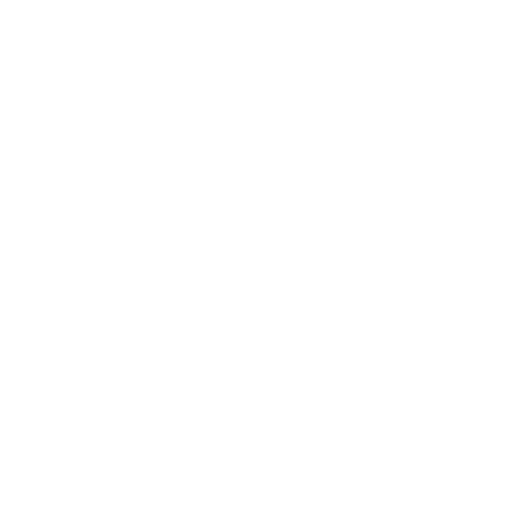
t = 0.00 s
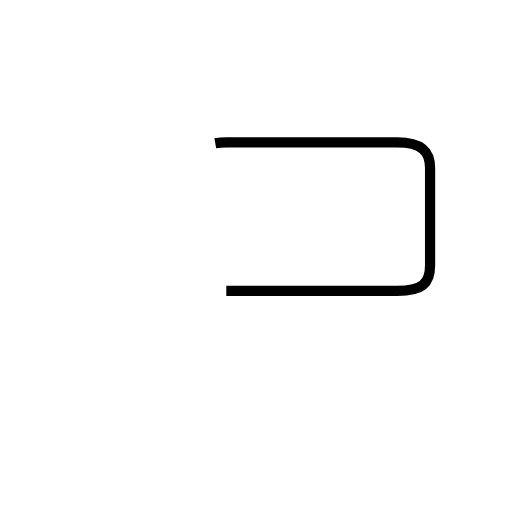
t = 1.60 s
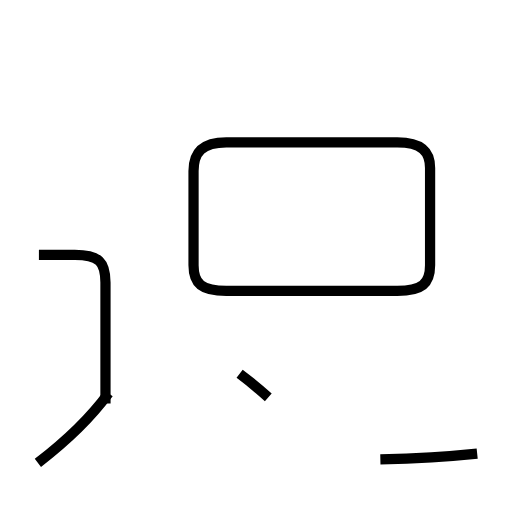
t = 3.42 s
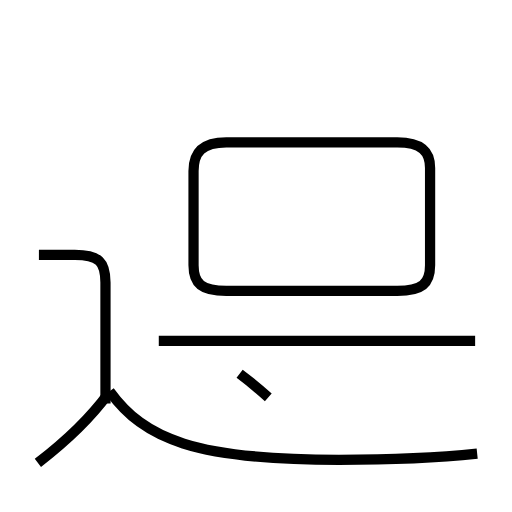
t = 5.20 s
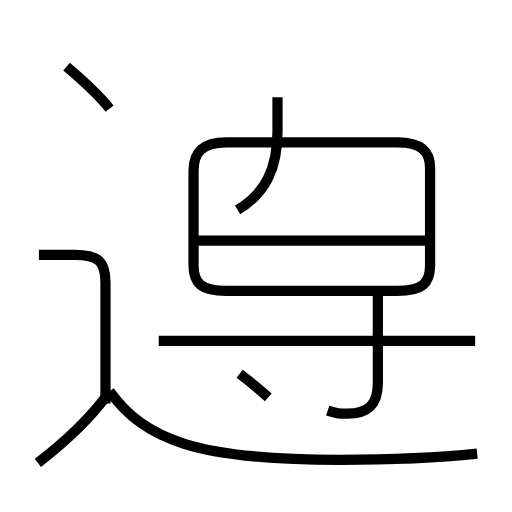
t = 6.89 s
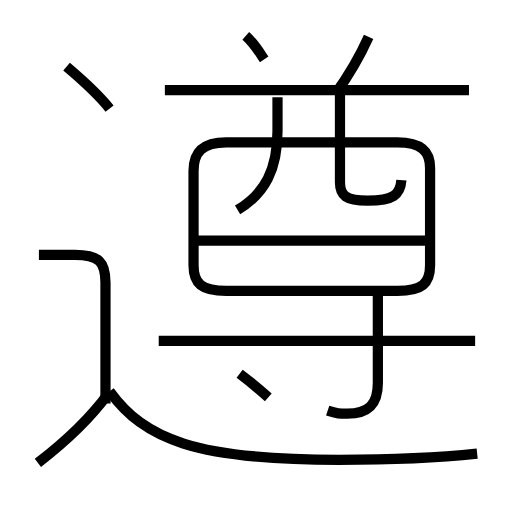
t = 8.56 s

The animated SVG that drew these frames (rendered in a browser with its animation timeline set to each time). Animation: 14 SMIL elements (animate=14); one cycle of 8.56 s.

<?xml version='1.0' encoding='utf-8'?>
<svg viewBox="0.0 -6.0 50.0 50.0" version="1.1" xmlns="http://www.w3.org/2000/svg"><rect x="-1000" y="-1000" width="2000" height="2000" stroke="white" fill="white" /><g style="fill:none;stroke:#000000;stroke-width:1"><path d="M 22.1 -15.6 L 38.8 -15.6 C 41.2 -15.6 42.0 -16.3 42.0 -18.1 L 42.0 -27.6 C 42.0 -29.2 41.2 -30.1 38.8 -30.1 L 22.1 -30.1 C 19.7 -30.1 18.9 -29.1 18.9 -27.3 L 18.9 -18.1 C 18.9 -16.3 19.7 -15.6 22.1 -15.6 Z " transform="translate(0.0 38.0)" stroke-dasharray="71.16669359433894" stroke-dashoffset="71.16669359433894"><animate attributeName="stroke-dashoffset" from="71.16669359433894" to="0" dur="2.135000807830168s" begin="0s" fill="freeze" /></path><path d="M 3.7 1.2 C 6.3 -0.8 8.7 -3.0 10.6 -5.6 " transform="translate(0.0 38.0)" stroke-dasharray="9.720601297659972" stroke-dashoffset="9.720601297659972"><animate attributeName="stroke-dashoffset" from="9.720601297659972" to="0" dur="0.29161803892979915s" begin="2.135000807830168s" fill="freeze" /></path><path d="M 10.3 -4.6 L 10.3 -16.4 C 10.3 -18.4 9.7 -19.1 7.3 -19.1 L 3.8 -19.1 " transform="translate(0.0 38.0)" stroke-dasharray="20.075854468755836" stroke-dashoffset="20.075854468755836"><animate attributeName="stroke-dashoffset" from="20.075854468755836" to="0" dur="0.602275634062675s" begin="2.426618846759967s" fill="freeze" /></path><path d="M 26.2 -5.2 C 25.3 -6.0 24.2 -6.9 23.4 -7.5 " transform="translate(0.0 38.0)" stroke-dasharray="3.6244276899590804" stroke-dashoffset="3.6244276899590804"><animate attributeName="stroke-dashoffset" from="3.6244276899590804" to="0" dur="0.1087328306987724s" begin="3.028894480822642s" fill="freeze" /></path><path d="M 46.6 0.3 C 42.8 0.7 38.5 0.9 33.1 0.9 C 19.1 0.9 14.1 -1.1 10.7 -5.8 " transform="translate(0.0 38.0)" stroke-dasharray="37.85191741142759" stroke-dashoffset="37.85191741142759"><animate attributeName="stroke-dashoffset" from="37.85191741142759" to="0" dur="1.1355575223428278s" begin="3.137627311521414s" fill="freeze" /></path><path d="M 46.4 -10.7 L 15.5 -10.7 " transform="translate(0.0 38.0)" stroke-dasharray="30.9" stroke-dashoffset="30.9"><animate attributeName="stroke-dashoffset" from="30.9" to="0" dur="0.9269999999999999s" begin="4.273184833864242s" fill="freeze" /></path><path d="M 32.0 -3.9 C 32.9 -3.6 33.2 -3.6 33.9 -3.6 C 36.0 -3.6 36.9 -4.5 36.9 -6.6 L 36.9 -15.1 " transform="translate(0.0 38.0)" stroke-dasharray="15.354261937632167" stroke-dashoffset="15.354261937632167"><animate attributeName="stroke-dashoffset" from="15.354261937632167" to="0" dur="0.460627858128965s" begin="5.200184833864242s" fill="freeze" /></path><path d="M 10.7 -33.4 C 9.6 -34.8 7.8 -36.4 6.5 -37.5 " transform="translate(0.0 38.0)" stroke-dasharray="5.878288610787124" stroke-dashoffset="5.878288610787124"><animate attributeName="stroke-dashoffset" from="5.878288610787124" to="0" dur="0.17634865832361374s" begin="5.660812691993207s" fill="freeze" /></path><path d="M 41.8 -20.5 L 19.1 -20.5 " transform="translate(0.0 38.0)" stroke-dasharray="22.699999999999996" stroke-dashoffset="22.699999999999996"><animate attributeName="stroke-dashoffset" from="22.699999999999996" to="0" dur="0.6809999999999998s" begin="5.83716135031682s" fill="freeze" /></path><path d="M 23.2 -23.5 C 25.9 -25.1 27.1 -27.5 27.1 -31.2 L 27.1 -34.5 " transform="translate(0.0 38.0)" stroke-dasharray="12.39618437858287" stroke-dashoffset="12.39618437858287"><animate attributeName="stroke-dashoffset" from="12.39618437858287" to="0" dur="0.3718855313574861s" begin="6.51816135031682s" fill="freeze" /></path><path d="M 25.8 -38.2 C 25.2 -39.1 24.8 -39.8 24.0 -40.5 " transform="translate(0.0 38.0)" stroke-dasharray="2.9314276228307983" stroke-dashoffset="2.9314276228307983"><animate attributeName="stroke-dashoffset" from="2.9314276228307983" to="0" dur="0.08794282868492395s" begin="6.890046881674306s" fill="freeze" /></path><path d="M 39.2 -26.4 C 39.1 -25.0 38.4 -24.4 35.9 -24.4 C 33.8 -24.4 33.2 -24.9 33.2 -26.2 L 33.2 -34.8 " transform="translate(0.0 38.0)" stroke-dasharray="16.76493142001781" stroke-dashoffset="16.76493142001781"><animate attributeName="stroke-dashoffset" from="16.76493142001781" to="0" dur="0.5029479426005343s" begin="6.97798971035923s" fill="freeze" /></path><path d="M 45.8 -35.2 L 16.1 -35.2 " transform="translate(0.0 38.0)" stroke-dasharray="29.699999999999996" stroke-dashoffset="29.699999999999996"><animate attributeName="stroke-dashoffset" from="29.699999999999996" to="0" dur="0.8909999999999998s" begin="7.480937652959764s" fill="freeze" /></path><path d="M 32.8 -34.9 C 34.1 -36.7 35.1 -38.4 36.0 -40.4" transform="translate(0.0 38.0)" stroke-dasharray="6.374740767648239" stroke-dashoffset="6.374740767648239"><animate attributeName="stroke-dashoffset" from="6.374740767648239" to="0" dur="0.19124222302944718s" begin="8.371937652959764s" fill="freeze" /></path></g></svg>
